Run: headless pygame with SDL's dummy video driver; simulated clock (each Clock.tick advances the game by its frame time, no real sleeping); random seed 0; keys injected as events and as key.get_pressed() state; no mouse input.
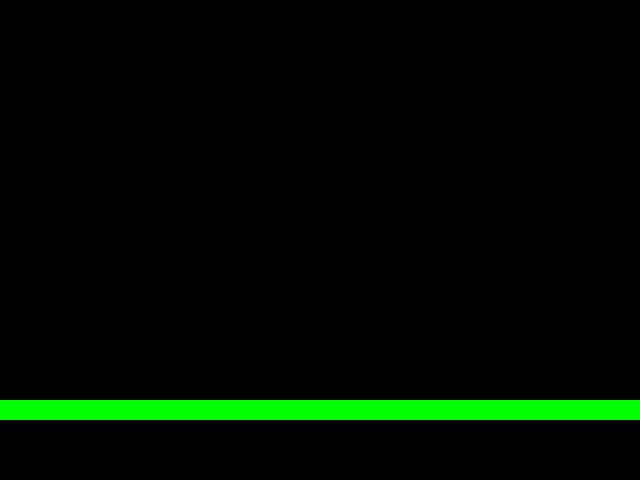
Frame 1 of 4 · flips 1–60 · no input
Frame 2 of 4 · flips 61–180 · tapped SPACE, RETURN · held RIGHT (→), D · screen unchanged from frame 1, image omitted
Frame 3 of 4 · flips 181–300 · held DOWN (↓), S · screen unchanged from frame 2, image omitted
Frame 4 of 4 · flips 301–420 · held LEFT (←), A, UP (↑), W · screen unchanged from frame 3, image omitted

The pygame program that drew these frames:

import pygame

# -- Global Constants


# -- Colours
BLACK = (0,0,0)
WHITE = (255,255,255)
BLUE = (50,50,255)
GREEN = (0, 255, 0)
RED = (255, 0, 0)
YELLOW = (255,255,0)

# -- Initialise Pygame
pygame.init()

# -- Black Screen
size = (640,480)
screen = pygame.display.set_mode(size)

# -- Title of new window/screen
pygame.display.set_caption('My Window')

# -- Classes
class Platform(pygame.sprite.Sprite):
    def __init__(self, x, y, w, h):
        pygame.sprite.Sprite.__init__(self)
        self.image = pygame.Surface((w, h))
        self.image.fill(GREEN)
        self.rect = self.image.get_rect()
        self.rect.x = x
        self.rect.y = y

#sprite groups
#create a list of all sprites
all_sprites_group = pygame.sprite.Group()

floor = Platform(0,400,640,20)
all_sprites_group.add(floor)

# -- Exit game flag set to false
done = False

# -- Manages how fast screen refreshes
clock = pygame.time.Clock()

### -- Game Loop

while not done:
    # -- User input and controls
    for event in pygame.event.get():
        if event.type == pygame.QUIT:
            done = True
        #End If
    #Next event

    # -- game logic goes after this comment
    all_sprites_group.update()

    # -- Screen background is BLACK
    screen.fill(BLACK)

    # -- Draw here
    all_sprites_group.draw(screen)

    # -- flip display to reveal new position of objects
    pygame.display.flip()

    # - The clock ticks over
    clock.tick(60)

#End While - End of game loop

pygame.quit()
